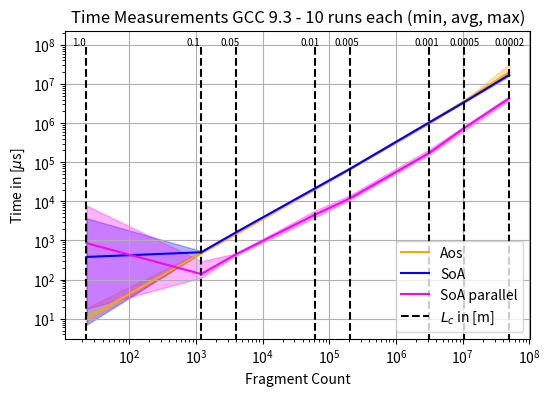
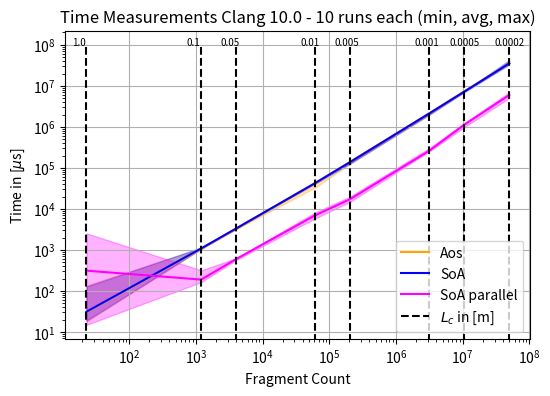

The script that saved these images, in order:
import numpy as np
import scipy as sp
import matplotlib as mpl
import matplotlib.pyplot as plt

# Contains the L_c measure points in [m]
lc_data_point = np.array([1.0, 0.1, 0.05, 0.01, 0.005, 0.001, 0.0005, 0.0002])
# Contains the fixed number of fragments for some L_c value in [m]
fragment_count_fixed = {
    1.0: 23,
    0.1: 1208,
    0.05: 3954,
    0.01: 61997,
    0.005: 202830,
    0.001: 3179589,
    0.0005: 10402370,
    0.0002: 49843638
}
# Contains the Time Measurements for AoS approach in micro-seconds
gcc_time_measurements_AoS_max = np.array([19, 520, 1595, 23352, 70220, 1141540, 3693200, 32444700])
gcc_time_measurements_AoS_avg = np.array([10.4, 474, 1466.5, 20910.3, 67915.7, 1049560, 3590180, 19880100])
gcc_time_measurements_AoS_min = np.array([8, 460, 1393, 19814, 66858, 940707, 3536950, 17495400])
# Contains the Time Measurements for SoA approach in micro-seconds
gcc_time_measurements_SoA_max = np.array([3719, 536, 1691, 23251, 70520, 1076500, 3430080, 17343600])
gcc_time_measurements_SoA_avg = np.array([379.8, 500.7, 1595.9, 21762.1, 67148.3, 1047360, 3386900, 17107600])
gcc_time_measurements_SoA_min = np.array([7, 491, 1547, 21248, 65524, 1023900, 3342570, 16137500])
# Contains the Time Measurements for SoA parallel approach in micro-seconds
gcc_time_measurements_SoA_par_max = np.array([7824, 296, 464, 5853, 14321, 214575, 825130, 4833780])
gcc_time_measurements_SoA_par_avg = np.array([857.1, 138.7, 440.3, 4632.3, 11869.2, 173976, 737182, 4313500])
gcc_time_measurements_SoA_par_min = np.array([18, 112, 410, 3939, 10790, 158734, 637936, 3869120])

# Contains the Time Measurements for AoS approach in micro-seconds
clang_time_measurements_AoS_max = np.array([138, 1103, 3478, 47368, 144885, 2250630, 7349420, 36137100])
clang_time_measurements_AoS_avg = np.array([30.6, 1069.3, 3209.7, 42510.9, 139220, 2154490, 7298970, 35283600])
clang_time_measurements_AoS_min = np.array([18, 1052, 3129, 33487, 123697, 1965500, 7268280, 33502500])
# Contains the Time Measurements for SoA approach in micro-seconds
clang_time_measurements_SoA_max = np.array([129, 1153, 3418, 44742, 139831, 2196900, 7173140, 42380000])
clang_time_measurements_SoA_avg = np.array([31.3, 1093.2, 3290.4, 42979.8, 136874, 2144810, 7103430, 35222900])
clang_time_measurements_SoA_min = np.array([19, 1075, 3240, 42021, 126172, 2007190, 6910200, 33135000])
# Contains the Time Measurements for SoA parallel approach in micro-seconds
clang_time_measurements_SoA_par_max = np.array([2540, 320, 621, 8293, 19804, 306578, 1215060, 6938640])
clang_time_measurements_SoA_par_avg = np.array([313.2, 189.9, 589.9, 7049.5, 17115.9, 263603, 1109550, 5965700])
clang_time_measurements_SoA_par_min = np.array([15, 165, 560, 5924, 14643, 255949, 966486, 5054580])


def main():
    print("Staring to plot...")
    print("Staring to plot Milestones Time Measurements for GCC 9.3")
    fig = plt.figure(figsize=(6, 4), dpi=300)

    x_values = fragment_count_fixed.values()

    plt.plot(x_values, gcc_time_measurements_AoS_avg, color="orange", label="Aos")
    plt.fill_between(x_values,
                     gcc_time_measurements_AoS_min, gcc_time_measurements_AoS_max, color="orange", alpha=0.3)

    plt.plot(x_values, gcc_time_measurements_SoA_avg, color="blue", label="SoA")
    plt.fill_between(x_values,
                     gcc_time_measurements_SoA_min, gcc_time_measurements_SoA_max, color="blue", alpha=0.3)

    plt.plot(x_values, gcc_time_measurements_SoA_par_avg, color="magenta", label="SoA parallel")
    plt.fill_between(x_values,
                     gcc_time_measurements_SoA_par_min, gcc_time_measurements_SoA_par_max, color='magenta', alpha=0.3)

    plt.vlines(x_values, 0, 10e7, colors="black", linestyles="dashed", label="$L_c$ in [m]")
    for lc, x in fragment_count_fixed.items():
        plt.text(x=x-x/10*4, y=10e7, s=str(lc), fontdict={"size": 7})

    plt.xscale("log")
    plt.yscale("log")
    plt.grid(True)

    plt.xlabel("Fragment Count")
    plt.ylabel("Time in [$\mu$s]")
    plt.title("Time Measurements GCC 9.3 - 10 runs each (min, avg, max)")

    plt.legend(loc="lower right")

    plt.savefig("timeMeasurements_milestones_gcc", dpi=300)
    plt.close(fig)
    print("Finished to plot Milestones Time Measurements")

    print("Staring to plot Milestones Time Measurements for Clang 10.0")
    fig = plt.figure(figsize=(6, 4), dpi=300)

    x_values = fragment_count_fixed.values()

    plt.plot(x_values, clang_time_measurements_AoS_avg, color="orange", label="Aos")
    plt.fill_between(x_values,
                     clang_time_measurements_AoS_min, clang_time_measurements_AoS_max, color="orange", alpha=0.3)

    plt.plot(x_values, clang_time_measurements_SoA_avg, color="blue", label="SoA")
    plt.fill_between(x_values,
                     clang_time_measurements_SoA_min, clang_time_measurements_SoA_max, color="blue", alpha=0.3)

    plt.plot(x_values, clang_time_measurements_SoA_par_avg, color="magenta", label="SoA parallel")
    plt.fill_between(x_values,
                     clang_time_measurements_SoA_par_min, clang_time_measurements_SoA_par_max, color='magenta', alpha=0.3)

    plt.vlines(x_values, 0, 10e7, colors="black", linestyles="dashed", label="$L_c$ in [m]")
    for lc, x in fragment_count_fixed.items():
        plt.text(x=x-x/10*4, y=10e7, s=str(lc), fontdict={"size": 7})

    plt.xscale("log")
    plt.yscale("log")
    plt.grid(True)

    plt.xlabel("Fragment Count")
    plt.ylabel("Time in [$\mu$s]")
    plt.title("Time Measurements Clang 10.0 - 10 runs each (min, avg, max)")

    plt.legend(loc="lower right")

    plt.savefig("timeMeasurements_milestones_clang", dpi=300)
    plt.close(fig)
    print("Finished to plot Milestones Time Measurements")


if __name__ == '__main__':
    main()
